Run: headless pygame with SDL's dummy video driver; simulated clock (each Clock.tick advances the game by its frame time, no real sleeping); random seed 0; keys injected as events and as key.get_pressed() state; mouse plan: one left click at the window centre at the start of phase 2, then a move to the lower-right quarter at the start of phase 3.
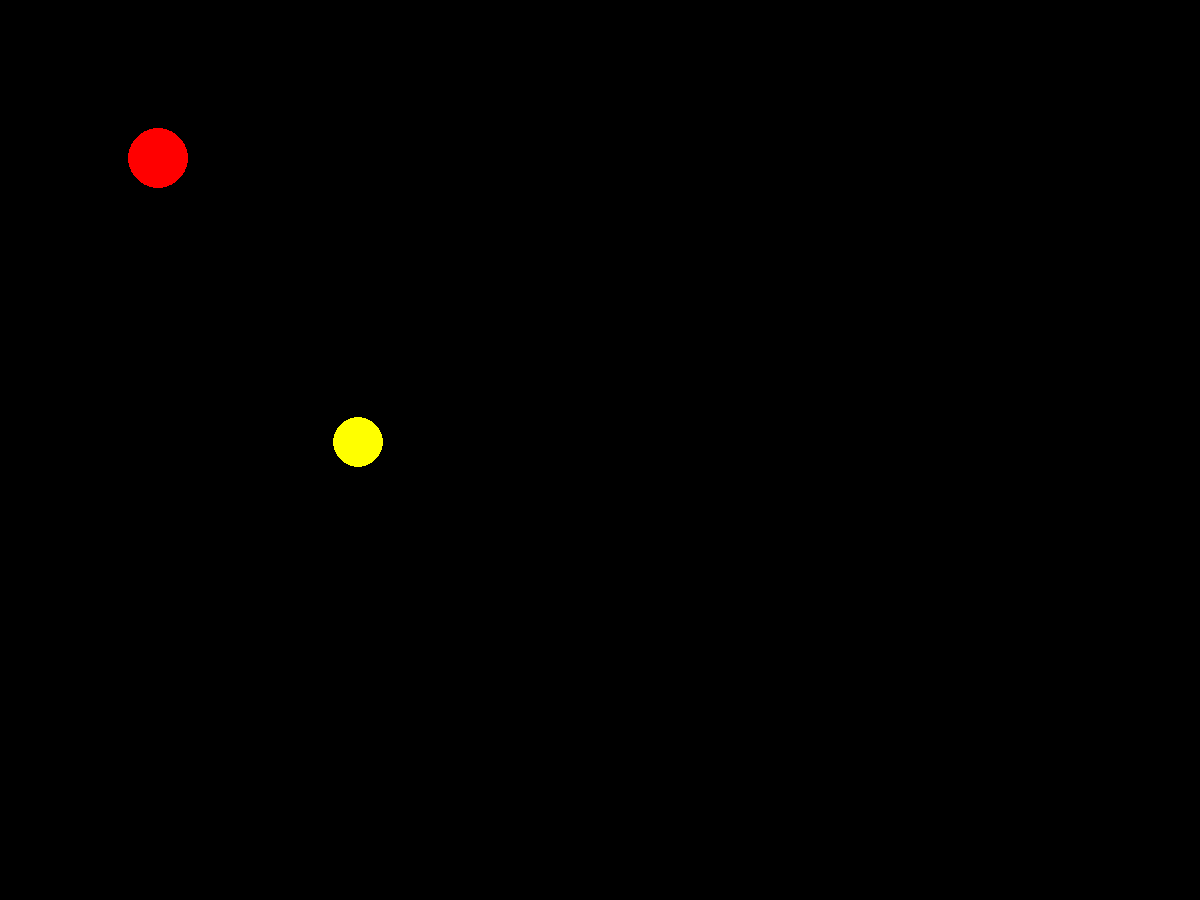
Frame 1 of 4 · flips 1–60 · no input
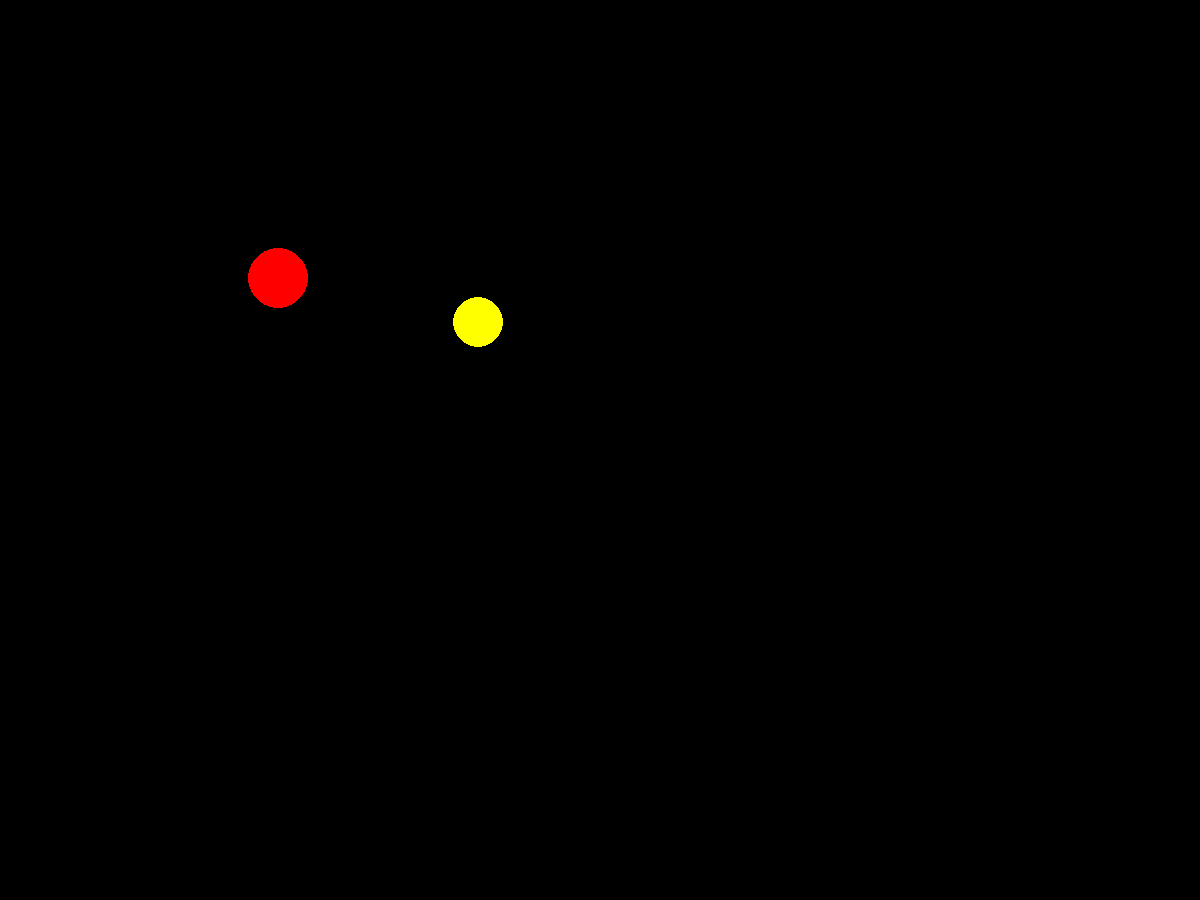
Frame 2 of 4 · flips 61–180 · clicked the window centre · tapped SPACE, RETURN · held RIGHT (→), D
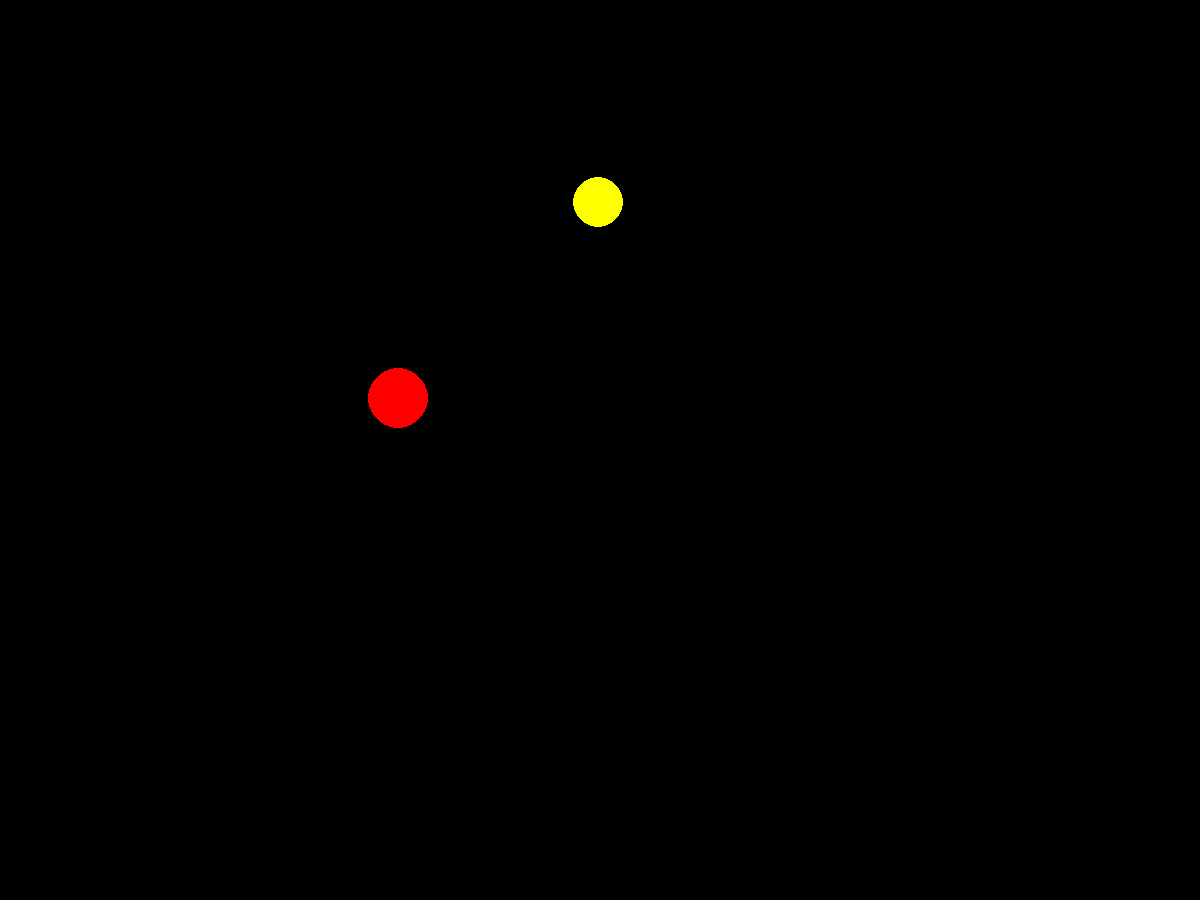
Frame 3 of 4 · flips 181–300 · moved the mouse to the lower-right quarter · held DOWN (↓), S
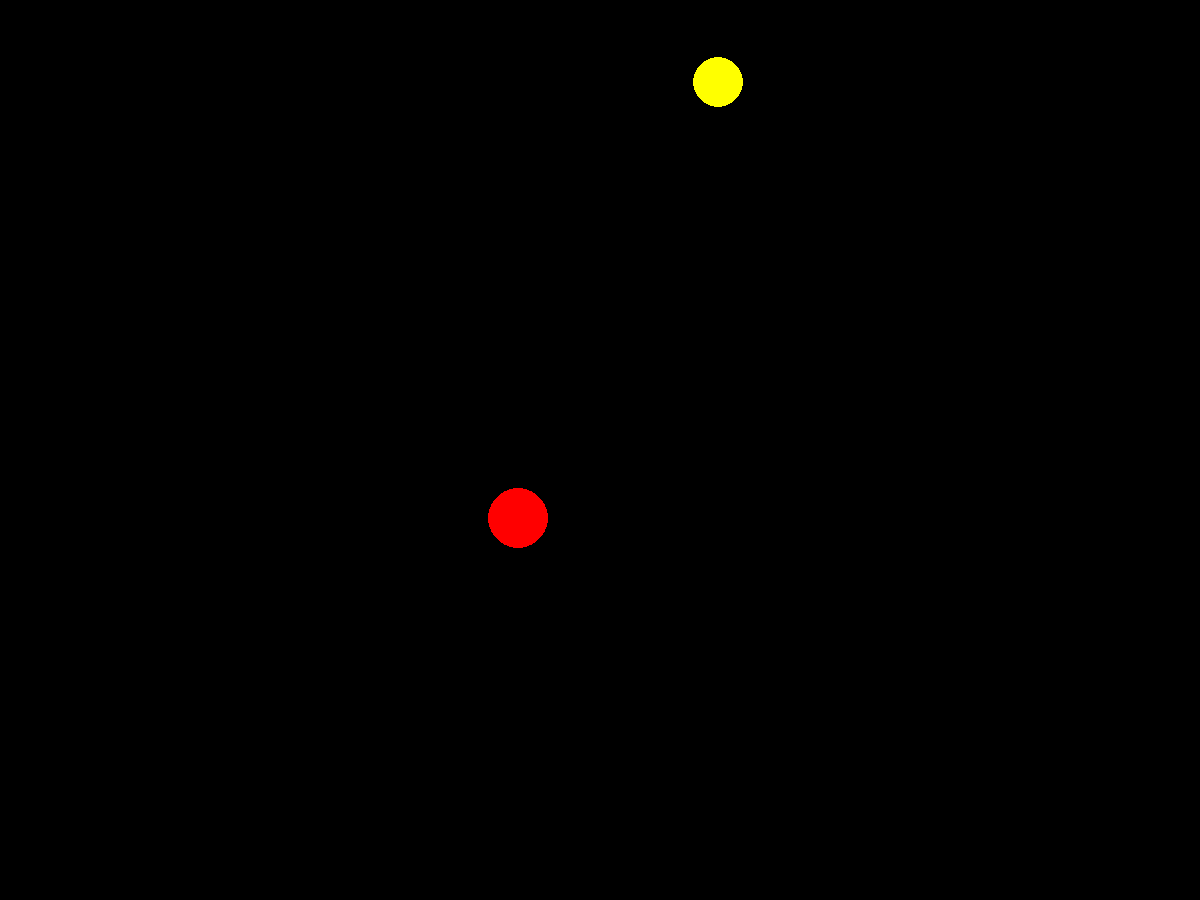
Frame 4 of 4 · flips 301–420 · held LEFT (←), A, UP (↑), W

The pygame program that drew these frames:

import pygame
from pygame.draw import *
import random 
import math as mh
pygame.init()

FPS = 1
screen = pygame.display.set_mode((1200, 900))
count_popadaniy=0
RED = (255, 0, 0)
BLUE = (0, 0, 255)
YELLOW = (255, 255, 0)
GREEN = (0, 255, 0)
MAGENTA = (255, 0, 255)
CYAN = (0, 255, 255)
BLACK = (0, 0, 0)
COLORS = [RED, BLUE, YELLOW, GREEN, MAGENTA, CYAN]

def new_balls():
    x0=100
    y0=100
    r0=30
    ux=1
    uy=1
    x01=300
    y01=500
    r01=25
    ux1=1
    uy1=-1
    while not finished:
            color0 = RED
            color1=YELLOW
            circle(screen, color0, (x0, y0), r0)
            circle(screen, color1, (x01, y01), r01)
            x0=x0+ux
            y0=y0+uy
            x01=x01+ux1
            y01=y01+uy1
            pygame.display.update()
            screen.fill(BLACK)
            if x0>1200:
                ux=-random.randint(30,100)*ux/(100*mh.fabs(ux))
            if y0>800:
                uy=-random.randint(30,100)*uy/(100*mh.fabs(uy))
            if x0<0:
                ux=-random.randint(30,100)*ux/(100*mh.fabs(ux))
            if y0<0:
                uy=-random.randint(30,100)*uy/(100*mh.fabs(uy))
            if x01>1200:
                ux1=-random.randint(30,100)*ux1/(100*mh.fabs(ux1))
            if y01>800:
                uy1=-random.randint(30,100)*uy1/(100*mh.fabs(uy1))
            if x01<0:
                ux1=-random.randint(30,100)*ux1/(100*mh.fabs(ux1))
            if y01<0:
                uy1=-random.randint(30,100)*uy1/(100*mh.fabs(uy1))

pygame.display.update()
clock = pygame.time.Clock()
finished = False

while not finished:
    clock.tick(FPS)
    for event in pygame.event.get():
        if event.type == pygame.QUIT:
            finished = True
        elif event.type == pygame.MOUSEBUTTONDOWN:
            if (((event.pos[0]-x0)**2+(event.pos[1]-y0)**2)<= r0**2):
                count_popadaniy+=1
            if (((event.pos[0]-x01)**2+(event.pos[1]-y01)**2)<= r01**2):
                count_popadaniy+=1                     
    new_balls()
print(count_popadaniy)

pygame.quit()
